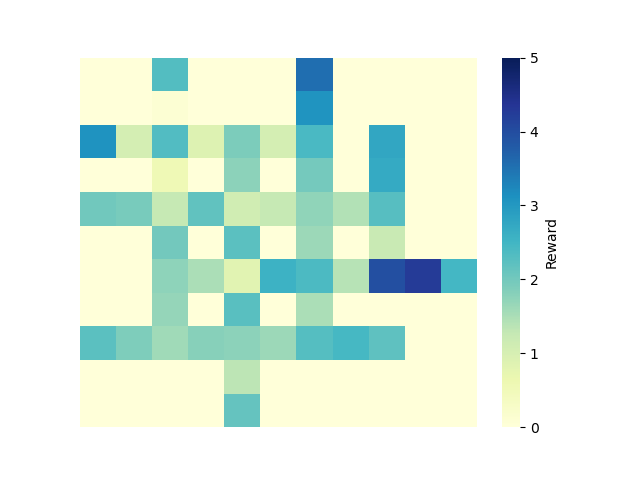

Source data for this figure (header and first rows):
0, 1, 2, 3, 4, 5, 6, 7, 8, 9, 10
0.0, 0.0, 2.308, 0.0, 0.0, 0.0, 3.548, 0.0, 0.0, 0.0, 0.0
0.0, 0.0, 0.1, 0.0, 0.0, 0.0, 3.067, 0.0, 0.0, 0.0, 0.0
3.101, 1.044, 2.326, 0.8871, 1.9, 1.038, 2.407, 0.0, 2.754, 0.0, 0.0
0.0, 0.0, 0.5496, 0.0, 1.758, 0.0, 1.976, 0.0, 2.696, 0.0, 0.0
2.023, 1.95, 1.258, 2.18, 1.106, 1.258, 1.738, 1.443, 2.279, 0.0, 0.0
0.0, 0.0, 2.011, 0.0, 2.229, 0.0, 1.624, 0.0, 1.218, 0.0, 0.0
0.0, 0.0, 1.753, 1.492, 0.8285, 2.573, 2.384, 1.401, 3.972, 4.276, 2.477
0.0, 0.0, 1.683, 0.0, 2.251, 0.0, 1.49, 0.0, 0.0, 0.0, 0.0
2.241, 1.886, 1.598, 1.808, 1.764, 1.622, 2.299, 2.448, 2.206, 0.0, 0.0
0.0, 0.0, 0.0, 0.0, 1.329, 0.0, 0.0, 0.0, 0.0, 0.0, 0.0
0.0, 0.0, 0.0, 0.0, 2.14, 0.0, 0.0, 0.0, 0.0, 0.0, 0.0
